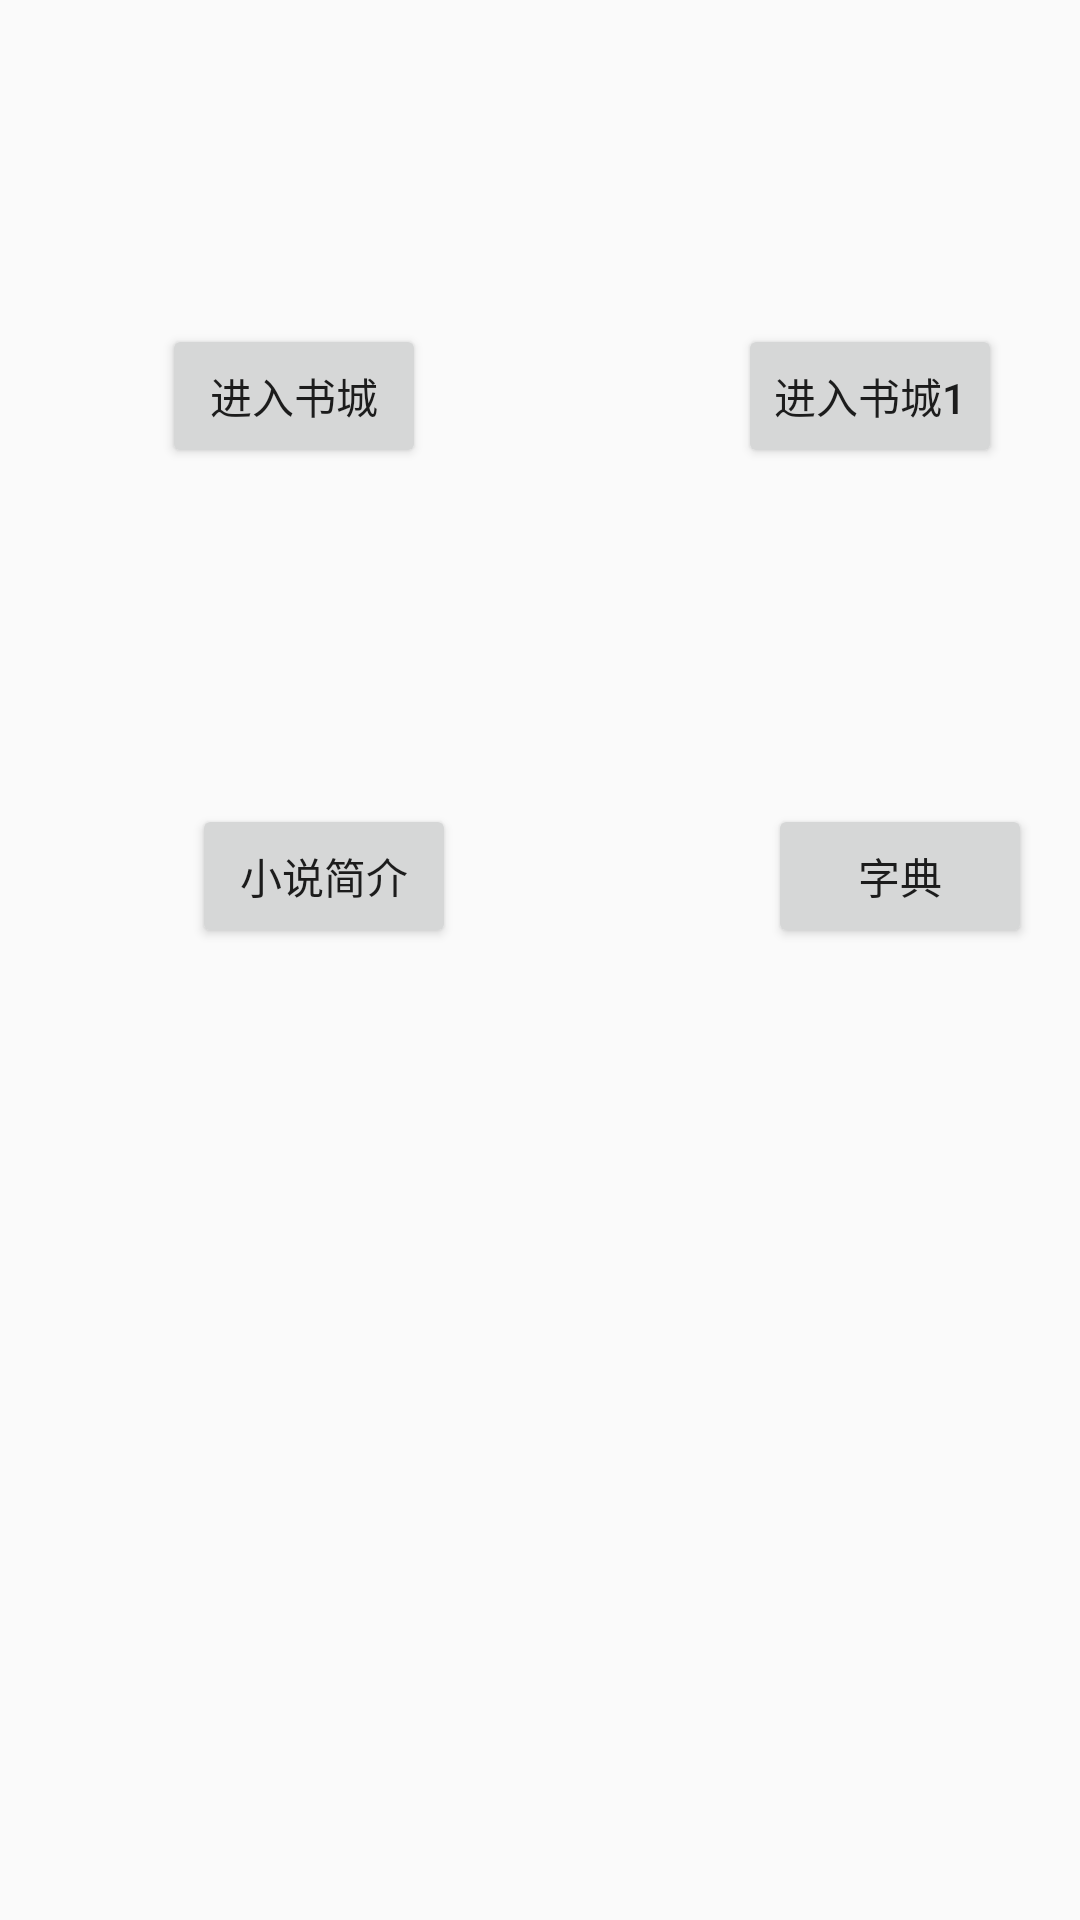

The Android layout XML behind this screen, and the referenced resources:
<!-- AndroidManifest.xml: application theme AppTheme -->
<!-- res/layout/activity_main.xml -->
<?xml version="1.0" encoding="utf-8"?>
<android.support.constraint.ConstraintLayout xmlns:android="http://schemas.android.com/apk/res/android"
    xmlns:app="http://schemas.android.com/apk/res-auto"
    xmlns:tools="http://schemas.android.com/tools"
    android:layout_width="match_parent"
    android:layout_height="match_parent"
    tools:context=".splash.SplashActivity">

    <Button
        android:id="@+id/enter_book_mall_button"
        android:layout_width="wrap_content"
        android:layout_height="wrap_content"
        android:layout_marginTop="108dp"
        android:text="进入书城"
        app:layout_constraintEnd_toEndOf="parent"
        app:layout_constraintHorizontal_bias="0.198"
        app:layout_constraintStart_toStartOf="parent"
        app:layout_constraintTop_toTopOf="parent" />

    <Button
        android:id="@+id/book_introduce_button"
        android:layout_width="wrap_content"
        android:layout_height="wrap_content"
        android:layout_marginLeft="64dp"
        android:layout_marginStart="64dp"
        android:layout_marginTop="112dp"
        android:text="小说简介"
        app:layout_constraintStart_toStartOf="parent"
        app:layout_constraintTop_toBottomOf="@+id/enter_book_mall_button" />

    <Button
        android:id="@+id/enter_book_mall1_button"
        android:layout_width="wrap_content"
        android:layout_height="wrap_content"
        android:layout_marginLeft="104dp"
        android:layout_marginStart="104dp"
        android:layout_marginTop="108dp"
        android:text="进入书城1"
        app:layout_constraintStart_toEndOf="@+id/enter_book_mall_button"
        app:layout_constraintTop_toTopOf="parent" />

    <Button
        android:id="@+id/test_net_button"
        android:layout_width="wrap_content"
        android:layout_height="wrap_content"
        android:layout_marginEnd="8dp"
        android:layout_marginLeft="104dp"
        android:layout_marginRight="8dp"
        android:layout_marginStart="104dp"
        android:layout_marginTop="112dp"
        android:text="字典"
        app:layout_constraintEnd_toEndOf="parent"
        app:layout_constraintHorizontal_bias="0.0"
        app:layout_constraintStart_toEndOf="@+id/book_introduce_button"
        app:layout_constraintTop_toBottomOf="@+id/enter_book_mall1_button" />

</android.support.constraint.ConstraintLayout>
<!-- resources referenced by this layout -->
<resources>
  <style name="AppTheme" parent="Theme.AppCompat.Light.DarkActionBar">
          
          <item name="colorPrimary">@color/colorPrimary</item>
          <item name="colorPrimaryDark">@color/colorPrimaryDark</item>
          <item name="colorAccent">@color/colorAccent</item>
      </style>
  <!-- not gathered from this repository: default colours our renderer supplied (Android Studio template values) -->
  <color name="colorPrimary">#FF6200EE</color>
  <color name="colorPrimaryDark">#FF3700B3</color>
  <color name="colorAccent">#FF03DAC5</color>
</resources>
